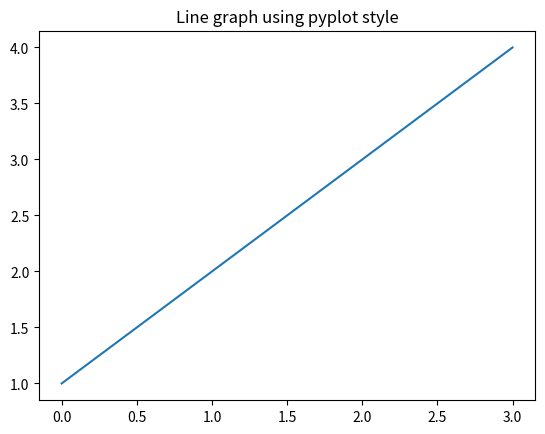
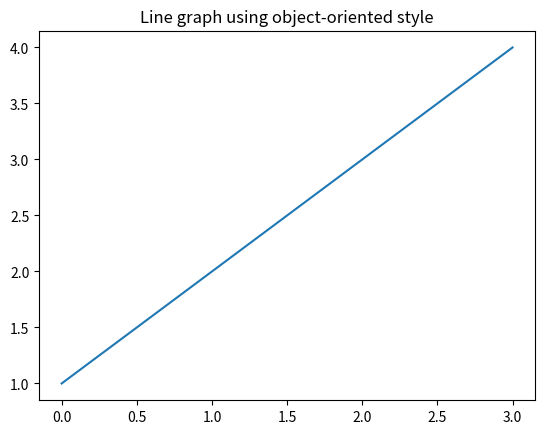
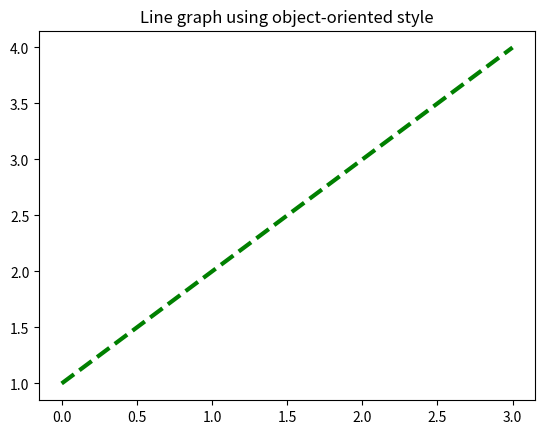
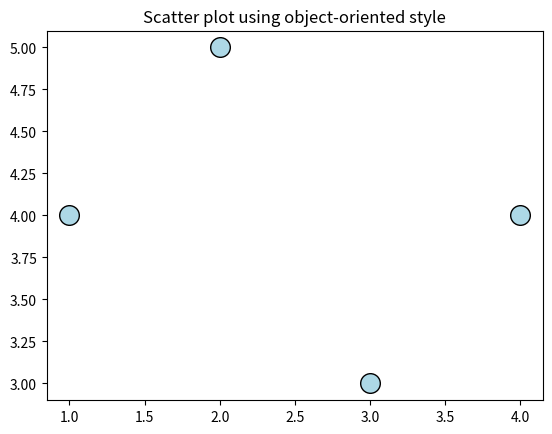
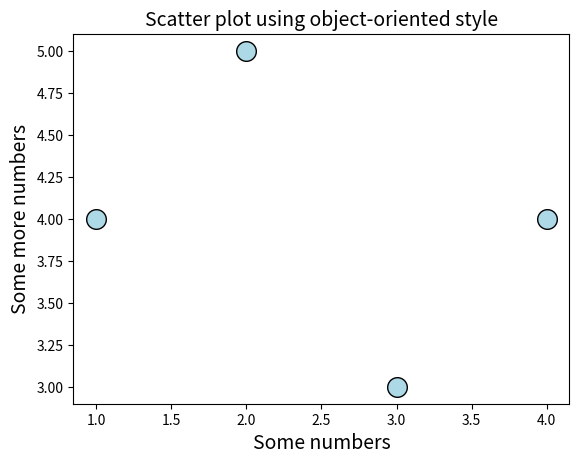
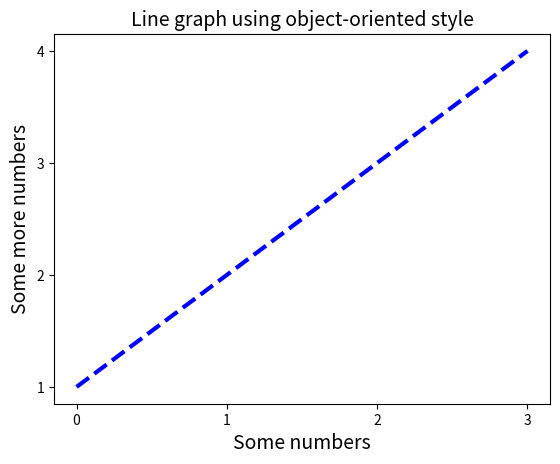
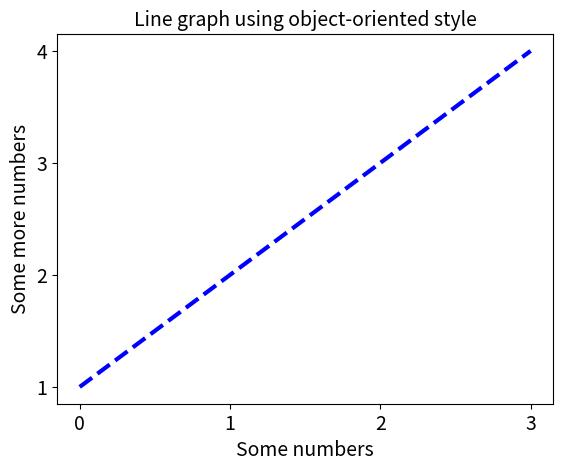
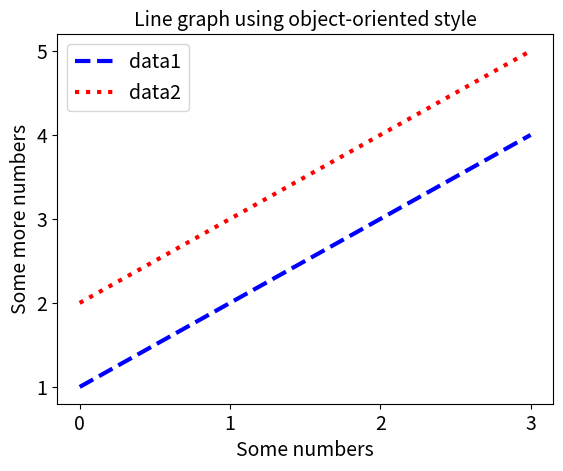
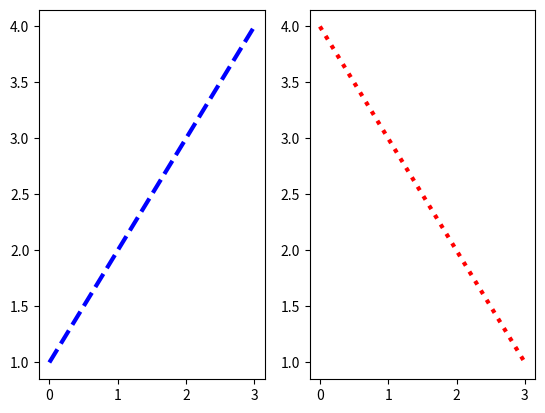
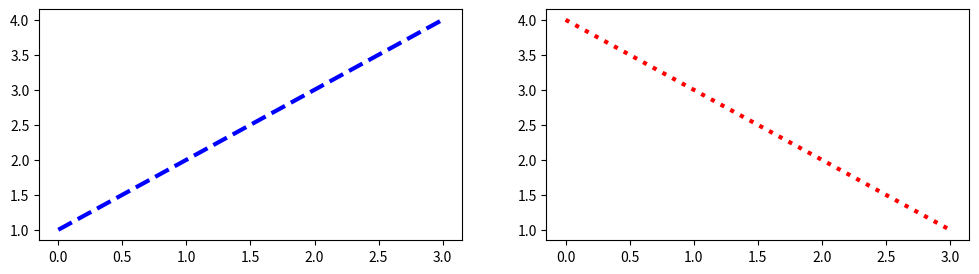
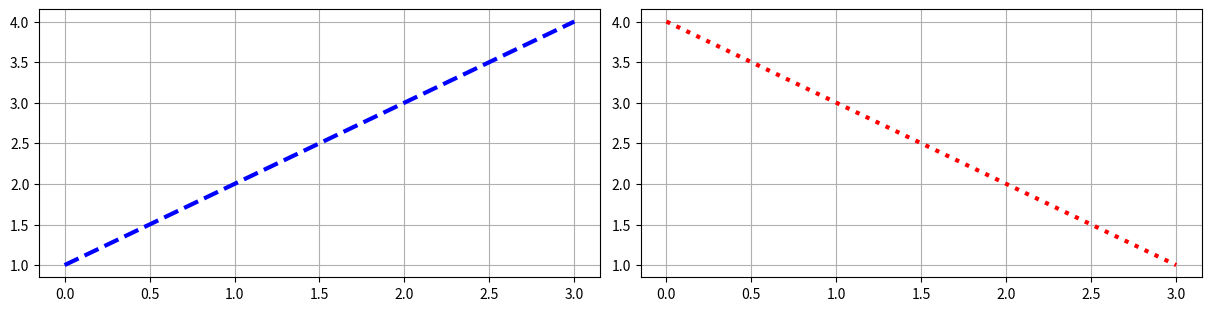

The script that saved these images, in order:
#!/usr/bin/env python
# coding: utf-8

# # Making simple plots
# 
# In this week, we will learn how make figures in Python. The most widely used Python library for making figures (or plots) is called `Matplotlib`. This library is extremely comprehensive and can be used to customize plots almost any way we want. After this week, we will never have to make plots in Excel again!

# ## Parts of a figure
# 
# A figure is made up of several elements including axes, tick labels, axis labels, title etc.
# 
# ```{image} images/sphx_glr_anatomy_001.webp
# :alt: anatomy
# :class: bg-primary mb-1
# :width: 600px
# :align: center
# ```

# ## Basic usage
# 
# To use `Matplotlib`, we first import it, usually **as** `plt` to improve code readability.

# In[1]:


import matplotlib.pyplot as plt


# ## Coding styles
# 
# Just like other libraries we have used, `Matplotlib` contains a collection of functions that allow us to make specific changes to a figure (e.g., create a figure, plots lines, add some labels, etc.). However, unlike other libraries, we can use `Matplotlib` in two different ways. 
# 
# The first way is called the **pyplot style** which relies on `Matplotlib` to automatically keep track of changes we apply to the figure. The pyplot style can be very convenient for quick interactive work. We can make a simple line graph using the [`plot`](https://matplotlib.org/stable/api/_as_gen/matplotlib.axes.Axes.plot.html) method and add a **title** to it using the [`title`](https://matplotlib.org/stable/api/_as_gen/matplotlib.pyplot.title.html) methods. Finally, it is good practice to add the [`show()`](https://matplotlib.org/stable/api/_as_gen/matplotlib.pyplot.show.html) method to display the figure.

# In[2]:


plt.plot([1, 2, 3, 4])
plt.title('Line graph using pyplot style')
plt.show()


# The second way is called the **object-oriented style** where we explicitly create the axes and call methods on them. We recommend the object-oriented style because 1) it is easier to produce more sophisticated, multi-panel plots, 2) it is easier to re-use the code, and 3) it is the style used in many of the examples on the `Matplotlib` documentation page.

# In[3]:


fig, ax = plt.subplots()
ax.plot([1,2,3,4])
ax.set_title('Line graph using object-oriented style')
plt.show()


# ````{margin}
# ```{note}
# Now that because we are operating on an `AxesSubplot` object we use `set_title`, instead of `title`.
# ```
# ````

# ## Styling
# 
# Once we have our figure, we can customize the style using keyword arguments. Most plotting methods have styling options which are accessible when the plotting method (i.e. `plot`) is called.

# In[4]:


fig, ax = plt.subplots()
ax.plot([1,2,3,4], color='green', linewidth=3, linestyle='dashed') # <-----
ax.set_title('Line graph using object-oriented style')
plt.show()


# Another type of plot, called [`scatter`](https://matplotlib.org/stable/api/_as_gen/matplotlib.pyplot.scatter.html), produces a scatter plot of two datasets. This type of plot allows us to customize the size of the marker, as well as the facecolor and edgecolor of the marker.

# In[5]:


fig, ax = plt.subplots()
ax.scatter([1,2,3,4], [4,5,3,4], s=200, facecolor='lightblue', edgecolor='black') # <-----
ax.set_title('Scatter plot using object-oriented style')
plt.show()


# ## Axis labels
# 
# As well as a title, we can add **x- and y-axis labels** using the [`set_xlabel`](https://matplotlib.org/stable/api/_as_gen/matplotlib.pyplot.xlabel.html) and [`set_ylabel`](https://matplotlib.org/stable/api/_as_gen/matplotlib.pyplot.xlabel.html) methods. The font size of labels can set using the keyword argument `fontsize`. 

# In[6]:


fig, ax = plt.subplots()
ax.scatter([1,2,3,4], [4,5,3,4], s=200, facecolor='lightblue', edgecolor='black')
ax.set_title('Scatter plot using object-oriented style', fontsize=14)
ax.set_xlabel('Some numbers', fontsize=14) # <-----
ax.set_ylabel('Some more numbers', fontsize=14) # <-----
plt.show()


# ## Tick labels
# 
# Each axis has a tick locator and formatter that allows us to change the location of tick marks along the axis.

# In[7]:


fig, ax = plt.subplots()
ax.plot([1,2,3,4], color='blue', linewidth=3, linestyle='dashed')
ax.set_title('Line graph using object-oriented style', fontsize=14)
ax.set_xlabel('Some numbers', fontsize=14)
ax.set_ylabel('Some more numbers', fontsize=14)
ax.set_xticks([0, 1, 2, 3]) # <-----
ax.set_yticks([1, 2, 3, 4]) # <-----
plt.show()


# We can also set the fontsize of the tick labels using the [`tick_params`](https://matplotlib.org/stable/api/_as_gen/matplotlib.pyplot.tick_params.html) method.

# In[8]:


fig, ax = plt.subplots()
ax.plot([1,2,3,4], color='blue', linewidth=3, linestyle='dashed')
ax.set_title('Line graph using object-oriented style', fontsize=14)
ax.set_xlabel('Some numbers', fontsize=14)
ax.set_ylabel('Some more numbers', fontsize=14)
ax.set_xticks([0, 1, 2, 3])
ax.set_yticks([1, 2, 3, 4])
ax.tick_params(axis='both', labelsize=14) # <-----
plt.show()


# ## Legends
# 
# If we are plotting two datasets on the same figure, we might want to add a legend. We can do that by adding the keyword argument `label` to the `plot` function and calling the `legend()` function. 

# In[9]:


fig, ax = plt.subplots()
ax.plot([1,2,3,4], color='blue', linewidth=3, linestyle='dashed', label='data1') # <-----
ax.plot([2,3,4,5],color='red', linewidth=3, linestyle='dotted', label='data2') # <-----
ax.set_title('Line graph using object-oriented style', fontsize=14)
ax.tick_params(axis='both', labelsize=14)
ax.set_xlabel('Some numbers', fontsize=14)
ax.set_ylabel('Some more numbers', fontsize=14)
ax.set_xticks([0, 1, 2, 3])
ax.set_yticks([1, 2, 3, 4, 5])
ax.tick_params(axis='both', labelsize=14)

ax.legend(fontsize=14) # <-----

plt.show()


# ## Multiple panels
# 
# We can plot our data on two axes.

# In[10]:


fig, (ax1, ax2) = plt.subplots(ncols=2, nrows=1) # <-----

ax1.plot([1,2,3,4], color='blue', linewidth=3, linestyle='dashed')
ax2.plot([4,3,2,1],color='red', linewidth=3, linestyle='dotted')

plt.show()


# ## Layout
# 
# `Matplotlib` automatically adjusts the figure layout but we can change the size of the figure using the keyword argument `figsize` which accepts a numeric width and height value in inches.

# In[11]:


fig, (ax1, ax2) = plt.subplots(ncols=2, nrows=1, figsize=(12,3)) # <-----

ax1.plot([1,2,3,4], color='blue', linewidth=3, linestyle='dashed')
ax2.plot([4,3,2,1],color='red', linewidth=3, linestyle='dotted')

plt.show()


# We can use the keyword argument `layout=constrained` to automatically adjust the axes so that **whitespace** is minimized. It is also nice to add a grid.

# In[12]:


fig, (ax1, ax2) = plt.subplots(ncols=2, nrows=1, figsize=(12,3),
                               layout='constrained') # <-----

ax1.plot([1,2,3,4], color='blue', linewidth=3, linestyle='dashed')
ax2.plot([4,3,2,1],color='red', linewidth=3, linestyle='dotted')
ax1.grid() # <-----
ax2.grid() # <-----

plt.show()


# ## Acknowledgements
# 
# This demo was based on the `Matplotlib` tutorials [here](https://matplotlib.org/stable/tutorials/introductory/usage.html) and [here](https://matplotlib.org/stable/tutorials/introductory/pyplot.html).

# In[ ]:




